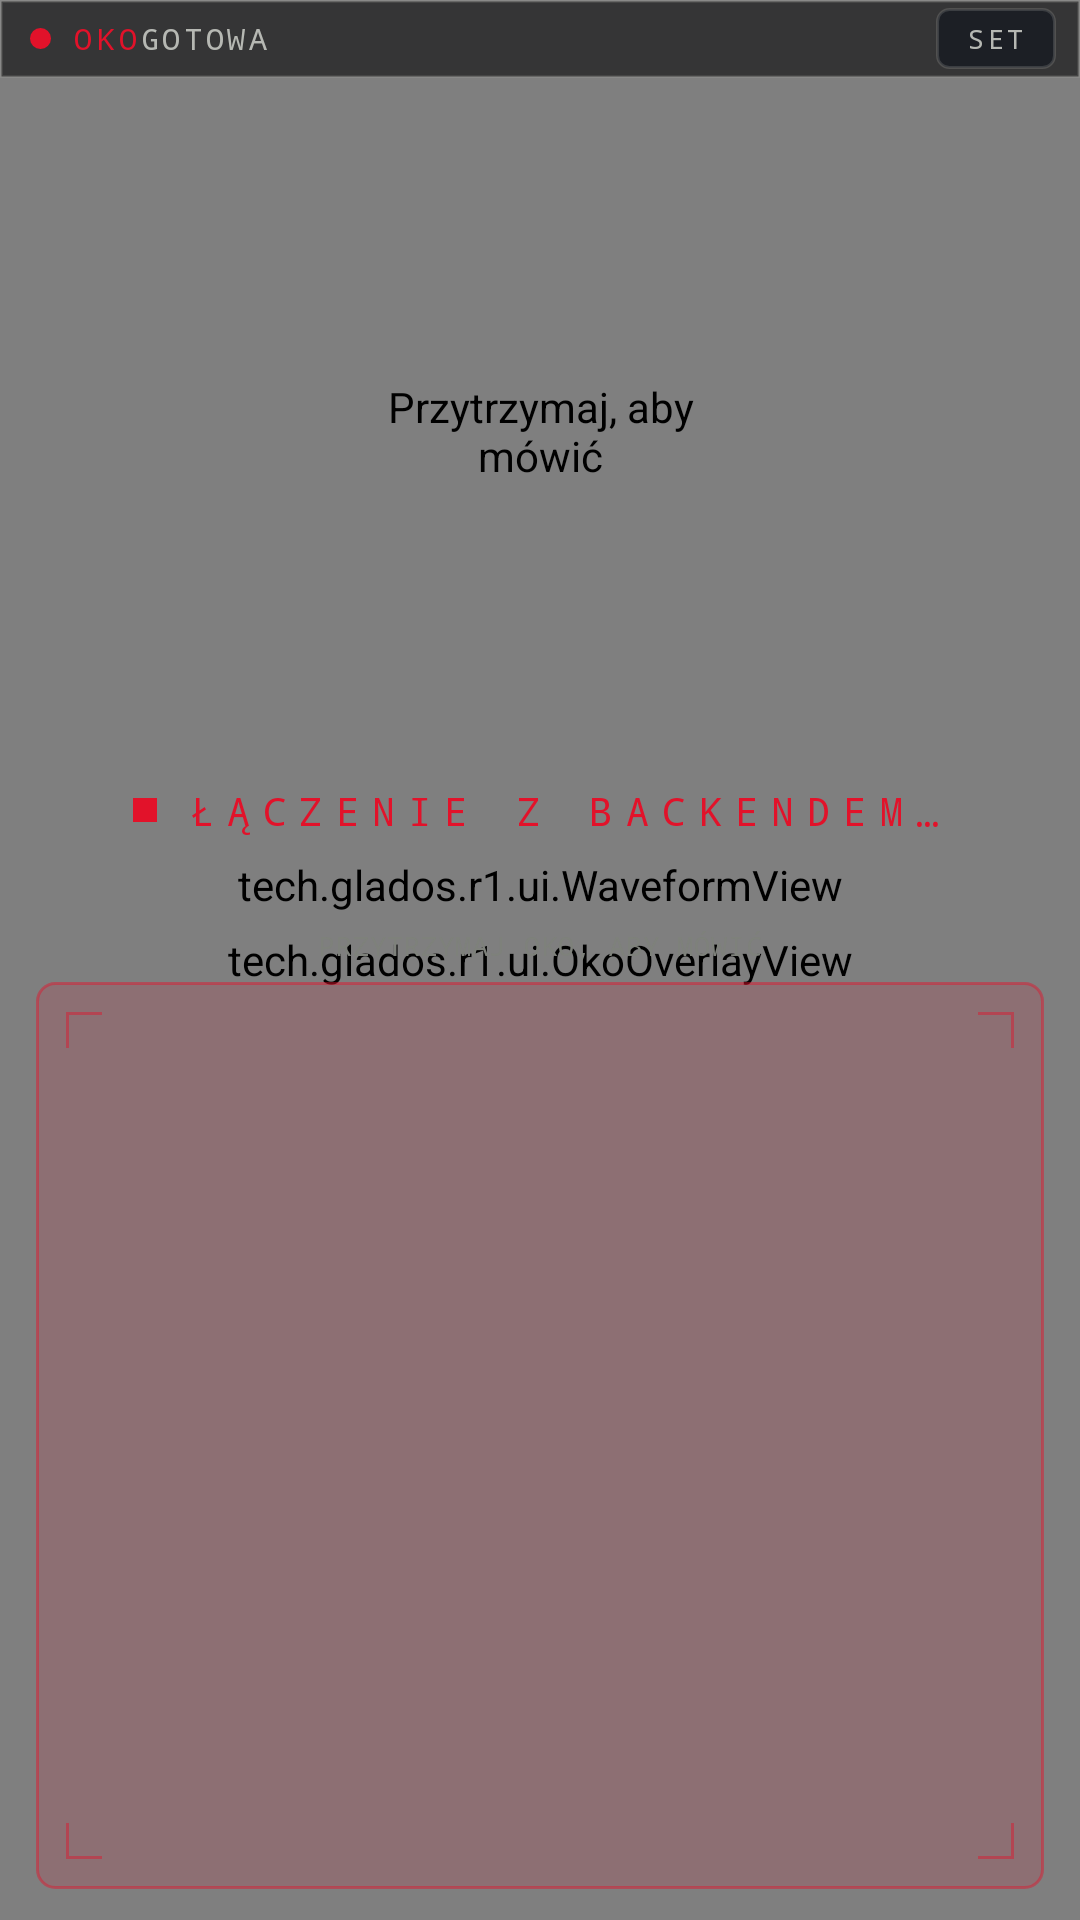

Android layout source for this screen:
<!-- AndroidManifest.xml: application theme Theme.GladosR1 -->
<!-- res/layout/activity_main.xml -->
<?xml version="1.0" encoding="utf-8"?>
<FrameLayout xmlns:android="http://schemas.android.com/apk/res/android"
    xmlns:tools="http://schemas.android.com/tools"
    android:id="@+id/root"
    android:layout_width="match_parent"
    android:layout_height="match_parent"
    android:clipToPadding="false"
    tools:context=".MainActivity">

    <View
        android:layout_width="match_parent"
        android:layout_height="match_parent"
        android:background="@drawable/bg_oko_screen" />

    <tech.glados.r1.ui.OkoOverlayView
        android:id="@+id/screenOverlay"
        android:layout_width="match_parent"
        android:layout_height="match_parent" />

    <include
        android:id="@+id/tarsTraitsHud"
        layout="@layout/tars_traits_hud"
        android:layout_width="match_parent"
        android:layout_height="wrap_content"
        android:layout_gravity="top|center_horizontal" />

    <LinearLayout
        android:id="@+id/contentColumn"
        android:layout_width="match_parent"
        android:layout_height="match_parent"
        android:orientation="vertical">

        
        <LinearLayout
            android:id="@+id/systemBar"
            android:layout_width="match_parent"
            android:layout_height="26dp"
            android:background="@drawable/bg_hud_top"
            android:gravity="center_vertical"
            android:orientation="horizontal"
            android:paddingStart="10dp"
            android:paddingEnd="8dp">

            <LinearLayout
                android:layout_width="0dp"
                android:layout_height="wrap_content"
                android:layout_weight="1"
                android:gravity="center_vertical"
                android:orientation="horizontal">

                <View
                    android:id="@+id/sysbarDot"
                    android:layout_width="7dp"
                    android:layout_height="7dp"
                    android:background="@drawable/sysbar_dot_active" />

                <TextView
                    android:id="@+id/brandLabel"
                    android:layout_width="wrap_content"
                    android:layout_height="wrap_content"
                    android:layout_marginStart="7dp"
                    android:ellipsize="end"
                    android:fontFamily="monospace"
                    android:letterSpacing="0.14"
                    android:maxLines="1"
                    android:text="@string/oko_brand"
                    android:textAllCaps="true"
                    android:textColor="@color/red_500"
                    android:textSize="10sp" />

                <TextView
                    android:id="@+id/sysbarState"
                    android:layout_width="wrap_content"
                    android:layout_height="wrap_content"
                    android:ellipsize="end"
                    android:fontFamily="monospace"
                    android:letterSpacing="0.12"
                    android:maxLines="1"
                    android:text="@string/state_ready"
                    android:textAllCaps="true"
                    android:textColor="@color/clinical_300"
                    android:textSize="10sp" />
            </LinearLayout>

            <TextView
                android:id="@+id/settingsButton"
                android:layout_width="wrap_content"
                android:layout_height="wrap_content"
                android:background="@drawable/bg_settings_chip"
                android:clickable="true"
                android:focusable="true"
                android:fontFamily="monospace"
                android:letterSpacing="0.14"
                android:minWidth="36dp"
                android:paddingHorizontal="10dp"
                android:paddingVertical="4dp"
                android:text="@string/settings_button"
                android:textAllCaps="true"
                android:textColor="@color/clinical_300"
                android:textSize="9sp" />
        </LinearLayout>

        
        <FrameLayout
            android:id="@+id/lensHero"
            android:layout_width="match_parent"
            android:layout_height="0dp"
            android:layout_weight="1.05"
            android:clipChildren="false"
            android:clipToPadding="false"
            android:paddingTop="2dp"
            android:paddingBottom="2dp">

            <tech.glados.r1.ui.LensView
                android:id="@+id/lens"
                android:layout_width="128dp"
                android:layout_height="128dp"
                android:layout_gravity="center"
                android:clickable="true"
                android:contentDescription="@string/ptt_idle"
                android:focusable="true" />
        </FrameLayout>

        <LinearLayout
            android:layout_width="match_parent"
            android:layout_height="wrap_content"
            android:gravity="center"
            android:orientation="horizontal"
            android:paddingHorizontal="16dp">

            <View
                android:id="@+id/statusSquare"
                android:layout_width="8dp"
                android:layout_height="8dp"
                android:background="@drawable/status_square" />

            <TextView
                android:id="@+id/status"
                android:layout_width="wrap_content"
                android:layout_height="wrap_content"
                android:layout_marginStart="9dp"
                android:ellipsize="end"
                android:fontFamily="monospace"
                android:letterSpacing="0.34"
                android:maxLines="1"
                android:text="@string/status_connecting"
                android:textAllCaps="true"
                android:textColor="@color/red_500"
                android:textSize="13sp" />
        </LinearLayout>

        <tech.glados.r1.ui.WaveformView
            android:id="@+id/waveform"
            android:layout_width="match_parent"
            android:layout_height="20dp"
            android:layout_marginTop="6dp"
            android:paddingHorizontal="24dp" />

        <TextView
            android:id="@+id/hint"
            android:layout_width="match_parent"
            android:layout_height="wrap_content"
            android:fontFamily="monospace"
            android:gravity="center"
            android:letterSpacing="0.04"
            android:paddingHorizontal="16dp"
            android:paddingTop="4dp"
            android:paddingBottom="6dp"
            android:text="@string/hint_ptt"
            android:textAllCaps="true"
            android:textColor="@color/clinical_500"
            android:textSize="9sp" />

        <FrameLayout
            android:id="@+id/transcriptFrame"
            android:layout_width="match_parent"
            android:layout_height="0dp"
            android:layout_marginHorizontal="12dp"
            android:layout_marginBottom="10dp"
            android:layout_weight="1.35"
            android:background="@drawable/bg_transcript_oko"
            android:padding="10dp">

            <View
                android:layout_width="14dp"
                android:layout_height="14dp"
                android:layout_gravity="top|start"
                android:background="@drawable/bracket_tl" />

            <View
                android:layout_width="14dp"
                android:layout_height="14dp"
                android:layout_gravity="top|end"
                android:background="@drawable/bracket_tr" />

            <View
                android:layout_width="14dp"
                android:layout_height="14dp"
                android:layout_gravity="bottom|start"
                android:background="@drawable/bracket_bl" />

            <View
                android:layout_width="14dp"
                android:layout_height="14dp"
                android:layout_gravity="bottom|end"
                android:background="@drawable/bracket_br" />

            <ScrollView
                android:id="@+id/transcriptScroll"
                android:layout_width="match_parent"
                android:layout_height="match_parent"
                android:fillViewport="true">

                <TextView
                    android:id="@+id/log"
                    android:layout_width="match_parent"
                    android:layout_height="wrap_content"
                    android:fontFamily="monospace"
                    android:gravity="center_horizontal"
                    android:letterSpacing="0.02"
                    android:lineSpacingExtra="4dp"
                    android:textColor="@color/clinical_100"
                    android:textIsSelectable="true"
                    android:textSize="11sp"
                    tools:text="OKO: Connected." />
            </ScrollView>
        </FrameLayout>

        
        <TextView
            android:id="@+id/backendLabel"
            android:layout_width="0dp"
            android:layout_height="0dp"
            android:visibility="gone"
            tools:text="192.168.0.170" />
    </LinearLayout>
</FrameLayout>
<!-- res/layout/tars_traits_hud.xml (included above) -->
<?xml version="1.0" encoding="utf-8"?>
<LinearLayout xmlns:android="http://schemas.android.com/apk/res/android"
    xmlns:tools="http://schemas.android.com/tools"
    android:id="@+id/tarsTraitsHudRoot"
    android:layout_width="match_parent"
    android:layout_height="wrap_content"
    android:layout_gravity="center_horizontal|top"
    android:layout_marginHorizontal="14dp"
    android:layout_marginTop="34dp"
    android:background="@drawable/bg_transcript_oko"
    android:orientation="vertical"
    android:padding="10dp"
    android:visibility="gone">

    <TextView
        android:id="@+id/tarsHudTitle"
        android:layout_width="match_parent"
        android:layout_height="wrap_content"
        android:fontFamily="monospace"
        android:gravity="center"
        android:letterSpacing="0.12"
        android:text="@string/tars_hud_title"
        android:textAllCaps="true"
        android:textColor="@color/tars_500"
        android:textSize="10sp" />

    <TextView
        android:id="@+id/tarsHudChanged"
        android:layout_width="match_parent"
        android:layout_height="wrap_content"
        android:layout_marginTop="4dp"
        android:fontFamily="monospace"
        android:gravity="center"
        android:textColor="@color/clinical_100"
        android:textSize="10sp"
        tools:text="Humor → 60%" />

    <LinearLayout
        android:layout_width="match_parent"
        android:layout_height="wrap_content"
        android:layout_marginTop="8dp"
        android:orientation="vertical">

        <TextView
            android:id="@+id/tarsHudHonestyLabel"
            android:layout_width="match_parent"
            android:layout_height="wrap_content"
            android:fontFamily="monospace"
            android:textColor="@color/clinical_300"
            android:textSize="9sp"
            tools:text="Szczerość 90" />

        <ProgressBar
            android:id="@+id/tarsHudHonestyBar"
            style="@android:style/Widget.ProgressBar.Horizontal"
            android:layout_width="match_parent"
            android:layout_height="8dp"
            android:layout_marginTop="2dp"
            android:max="100"
            android:progressTint="@color/tars_500"
            tools:progress="90" />

        <TextView
            android:id="@+id/tarsHudHumorLabel"
            android:layout_width="match_parent"
            android:layout_height="wrap_content"
            android:layout_marginTop="6dp"
            android:fontFamily="monospace"
            android:textColor="@color/clinical_300"
            android:textSize="9sp"
            tools:text="Humor 75" />

        <ProgressBar
            android:id="@+id/tarsHudHumorBar"
            style="@android:style/Widget.ProgressBar.Horizontal"
            android:layout_width="match_parent"
            android:layout_height="8dp"
            android:layout_marginTop="2dp"
            android:max="100"
            android:progressTint="@color/status_info"
            tools:progress="75" />

        <TextView
            android:id="@+id/tarsHudSarcasmLabel"
            android:layout_width="match_parent"
            android:layout_height="wrap_content"
            android:layout_marginTop="6dp"
            android:fontFamily="monospace"
            android:textColor="@color/clinical_300"
            android:textSize="9sp"
            tools:text="Sarkazm 35" />

        <ProgressBar
            android:id="@+id/tarsHudSarcasmBar"
            style="@android:style/Widget.ProgressBar.Horizontal"
            android:layout_width="match_parent"
            android:layout_height="8dp"
            android:layout_marginTop="2dp"
            android:max="100"
            android:progressTint="@color/amber_500"
            tools:progress="35" />
    </LinearLayout>
</LinearLayout>
<!-- resources referenced by this layout -->
<resources>
  <color name="amber_500">#D4881A</color>
  <color name="clinical_100">#E8E8E3</color>
  <color name="clinical_300">#B6B8B3</color>
  <color name="clinical_500">#7E817B</color>
  <color name="red_500">#E2122A</color>
  <color name="status_info">#5BC8D8</color>
  <color name="tars_500">#5A9BB8</color>
  <!-- drawable bg_hud_top (drawable) -->
  <?xml version="1.0" encoding="utf-8"?>
  <shape xmlns:android="http://schemas.android.com/apk/res/android">
      <solid android:color="#99040405" />
      <stroke
          android:width="1dp"
          android:color="@color/line_1" />
  </shape>
  <!-- drawable bg_settings_chip (drawable) -->
  <?xml version="1.0" encoding="utf-8"?>
  <shape xmlns:android="http://schemas.android.com/apk/res/android"
      android:shape="rectangle">
      <solid android:color="@color/panel_700" />
      <stroke
          android:width="1dp"
          android:color="@color/line_2" />
      <corners android:radius="4dp" />
  </shape>
  <!-- drawable bg_transcript_oko (drawable) -->
  <?xml version="1.0" encoding="utf-8"?>
  <shape xmlns:android="http://schemas.android.com/apk/res/android">
      <solid android:color="#24E2122A" />
      <corners android:radius="6dp" />
      <stroke
          android:width="1dp"
          android:color="#73E2122A" />
  </shape>
  <!-- drawable bracket_bl (drawable) -->
  <?xml version="1.0" encoding="utf-8"?>
  <vector xmlns:android="http://schemas.android.com/apk/res/android"
      android:width="14dp"
      android:height="14dp"
      android:viewportWidth="14"
      android:viewportHeight="14">
      <path
          android:fillColor="@android:color/transparent"
          android:pathData="M0,2 L0,14 L12,14"
          android:strokeWidth="2"
          android:strokeColor="#73E2122A" />
  </vector>
  <!-- drawable bracket_tl (drawable) -->
  <?xml version="1.0" encoding="utf-8"?>
  <vector xmlns:android="http://schemas.android.com/apk/res/android"
      android:width="14dp"
      android:height="14dp"
      android:viewportWidth="14"
      android:viewportHeight="14">
      <path
          android:fillColor="@android:color/transparent"
          android:pathData="M0,12 L0,0 L12,0"
          android:strokeWidth="2"
          android:strokeColor="#73E2122A" />
  </vector>
  <!-- drawable bracket_tr (drawable) -->
  <?xml version="1.0" encoding="utf-8"?>
  <vector xmlns:android="http://schemas.android.com/apk/res/android"
      android:width="14dp"
      android:height="14dp"
      android:viewportWidth="14"
      android:viewportHeight="14">
      <path
          android:fillColor="@android:color/transparent"
          android:pathData="M2,0 L14,0 L14,12"
          android:strokeWidth="2"
          android:strokeColor="#73E2122A" />
  </vector>
  <!-- drawable status_square (drawable) -->
  <?xml version="1.0" encoding="utf-8"?>
  <shape xmlns:android="http://schemas.android.com/apk/res/android"
      android:shape="rectangle">
      <solid android:color="@color/red_500" />
      <size
          android:width="8dp"
          android:height="8dp" />
  </shape>
  <!-- drawable sysbar_dot_active (drawable) -->
  <?xml version="1.0" encoding="utf-8"?>
  <shape xmlns:android="http://schemas.android.com/apk/res/android"
      android:shape="oval">
      <solid android:color="@color/red_500" />
      <size android:width="6dp" android:height="6dp" />
  </shape>
  <string name="hint_ptt">Przytrzymaj oko, aby mówić</string>
  <string name="oko_brand">OKO</string>
  <string name="ptt_idle">Przytrzymaj, aby mówić</string>
  <string name="settings_button">SET</string>
  <string name="state_ready">GOTOWA</string>
  <string name="status_connecting">Łączenie z backendem…</string>
  <string name="tars_hud_title">TARS · konfiguracja</string>
  <color name="line_1">#14F4F4F2</color>
  <color name="void_800">#08090B</color>
  <color name="panel_700">#1C1F25</color>
  <color name="line_2">#24F4F4F2</color>
  <color name="void_900">#040405</color>
  <color name="clinical_50">#F6F6F3</color>
</resources>
